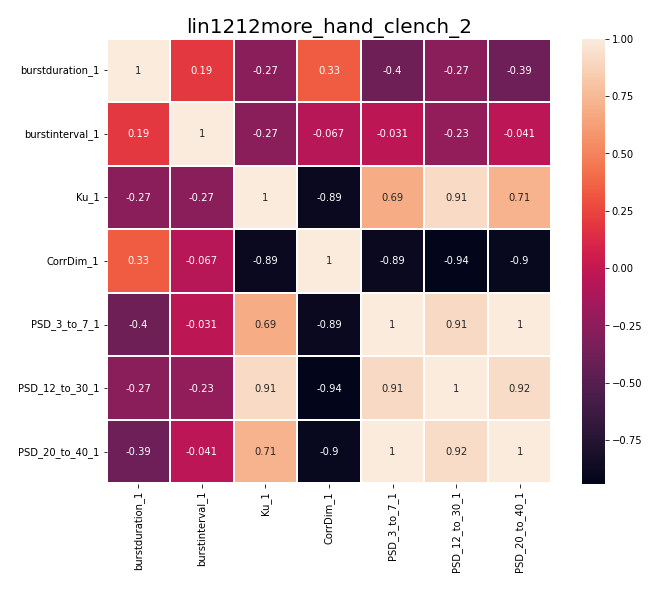

Source data for this figure (header and first rows):
, burstduration_1, burstinterval_1, Ku_1, CorrDim_1, PSD_3_to_7_1, PSD_12_to_30_1, PSD_20_to_40_1
burstduration_1, 1.0, 0.1923, -0.2694, 0.3333, -0.3958, -0.2665, -0.3882
burstinterval_1, 0.1923, 1.0, -0.2673, -0.06745, -0.03121, -0.2255, -0.0405
Ku_1, -0.2694, -0.2673, 1.0, -0.8942, 0.6855, 0.9114, 0.7123
CorrDim_1, 0.3333, -0.06745, -0.8942, 1.0, -0.8858, -0.9404, -0.9005
PSD_3_to_7_1, -0.3958, -0.03121, 0.6855, -0.8858, 1.0, 0.9079, 0.9993
PSD_12_to_30_1, -0.2665, -0.2255, 0.9114, -0.9404, 0.9079, 1.0, 0.9227
PSD_20_to_40_1, -0.3882, -0.0405, 0.7123, -0.9005, 0.9993, 0.9227, 1.0
